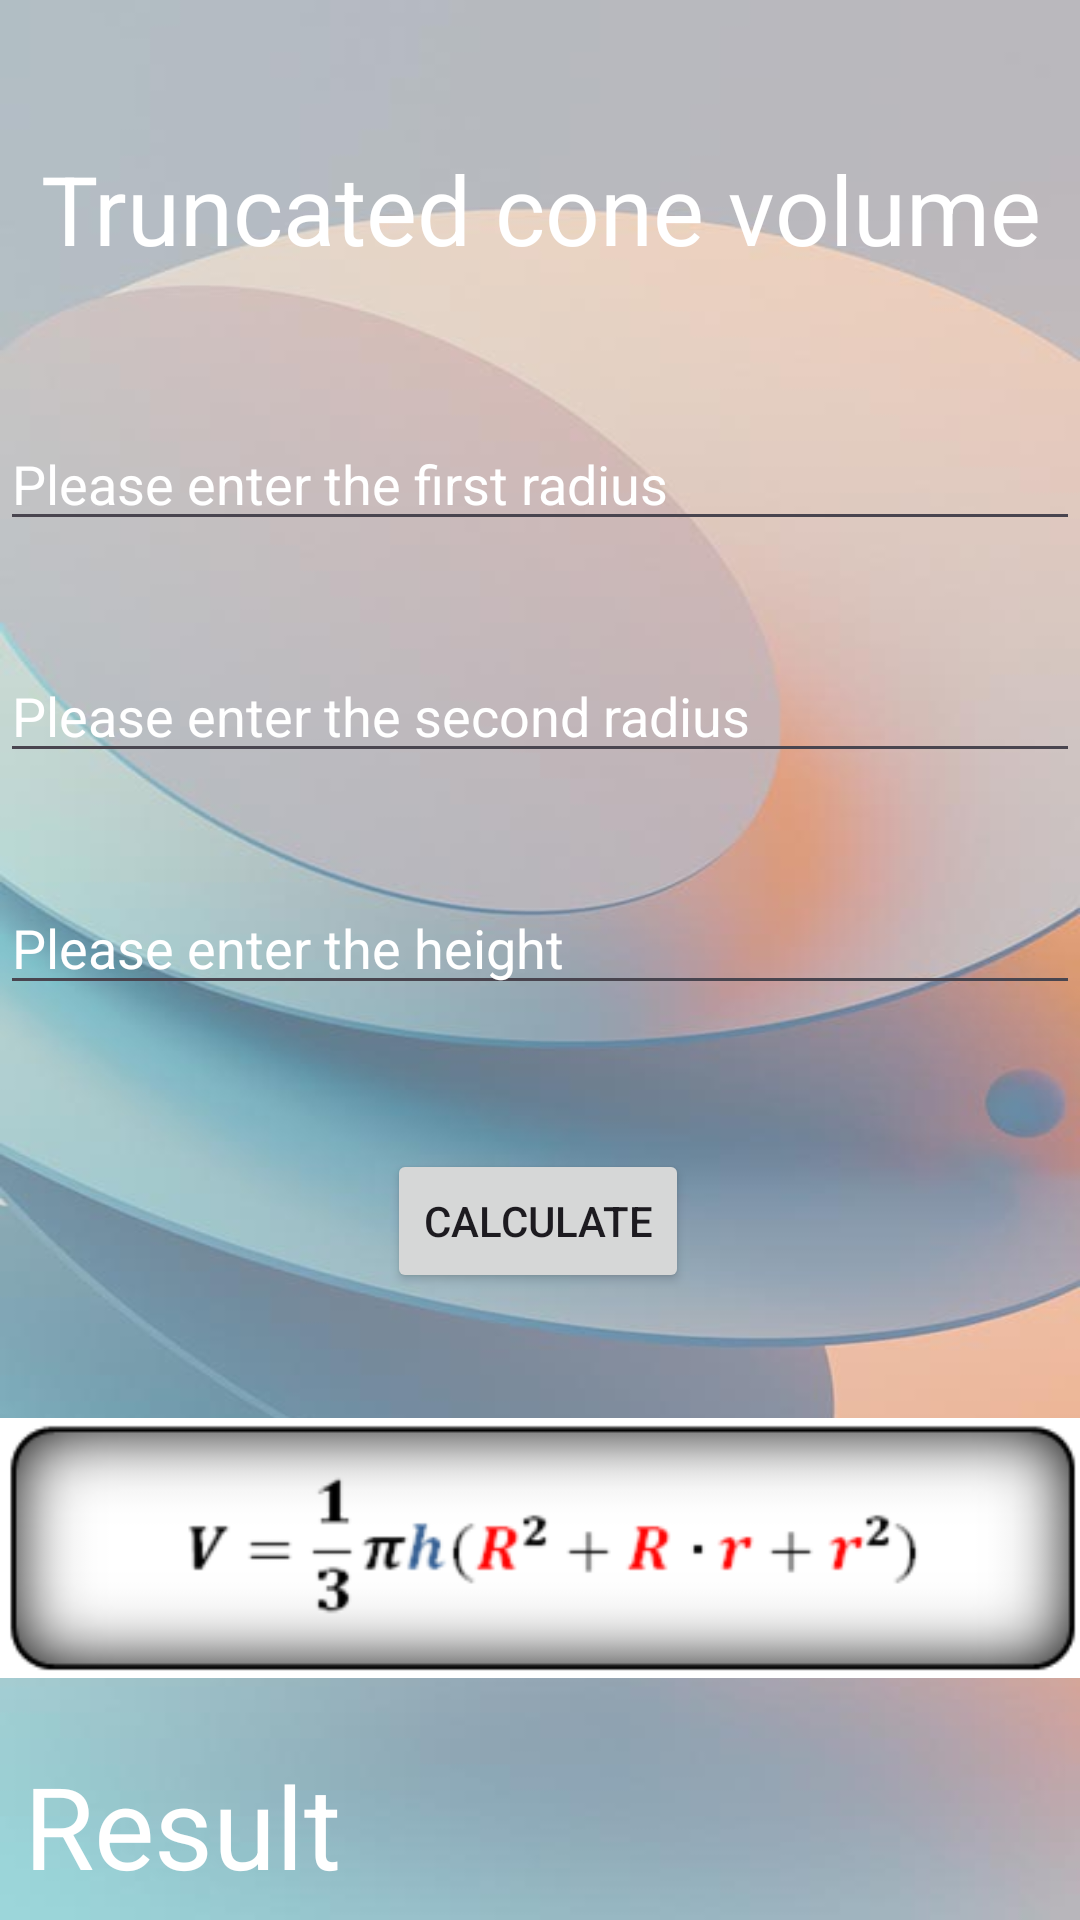

This screen was rendered from an Android layout file. Write that file and the resources it references.
<!-- AndroidManifest.xml: application theme Theme.VolumeAreaApp -->
<!-- res/layout/activity_truncated_cone.xml -->
<?xml version="1.0" encoding="utf-8"?>
<androidx.constraintlayout.widget.ConstraintLayout xmlns:android="http://schemas.android.com/apk/res/android"
    xmlns:app="http://schemas.android.com/apk/res-auto"
    xmlns:tools="http://schemas.android.com/tools"
    android:id="@+id/main"
    android:background="@drawable/back2"
    android:layout_width="match_parent"
    android:layout_height="match_parent"

    tools:context=".TruncatedCone">

    <TextView
        android:id="@+id/textView2"
        android:layout_width="0dp"
        android:layout_height="wrap_content"
        android:layout_marginTop="48dp"
        android:gravity="center"
        android:text="@string/truncated_cone_volume"
        android:textColor="@color/white"
        android:textSize="32sp"
        app:layout_constraintEnd_toEndOf="parent"
        app:layout_constraintStart_toStartOf="parent"
        app:layout_constraintTop_toTopOf="parent" />

    <EditText
        android:id="@+id/editTextFirst"
        android:layout_width="0dp"
        android:layout_height="wrap_content"
        android:layout_marginTop="48dp"
        android:autofillHints=""
        android:hint="@string/please_enter_the_first_radius"
        android:inputType="numberDecimal"
        android:digits="0123456789."
        android:textColor="@color/white"
        android:textColorHint="@color/white"
        app:layout_constraintEnd_toEndOf="parent"
        app:layout_constraintHorizontal_bias="0.0"
        app:layout_constraintStart_toStartOf="parent"
        app:layout_constraintTop_toBottomOf="@+id/textView2" />

    <EditText
        android:id="@+id/editTextSecond"
        android:layout_width="0dp"
        android:layout_height="wrap_content"
        android:layout_marginTop="36dp"
        android:autofillHints=""
        android:hint="@string/please_enter_the_second_radius"
        android:inputType="numberDecimal"
        android:digits="0123456789."
        android:textColor="@color/white"
        android:textColorHint="@color/white"
        app:layout_constraintEnd_toEndOf="parent"
        app:layout_constraintHorizontal_bias="0.0"
        app:layout_constraintStart_toStartOf="parent"
        app:layout_constraintTop_toBottomOf="@+id/editTextFirst" />

    <EditText
        android:id="@+id/editTextThird"
        android:layout_width="0dp"
        android:layout_height="wrap_content"
        android:layout_marginTop="36dp"
        android:autofillHints=""
        android:hint="@string/height"
        android:inputType="numberDecimal"
        android:digits="0123456789."
        android:textColor="@color/white"
        android:textColorHint="@color/white"
        app:layout_constraintEnd_toEndOf="parent"
        app:layout_constraintHorizontal_bias="0.0"
        app:layout_constraintStart_toStartOf="parent"
        app:layout_constraintTop_toBottomOf="@+id/editTextSecond" />

    <TextView
        android:id="@+id/textView3"
        android:layout_width="0dp"
        android:layout_height="wrap_content"
        android:layout_marginTop="240dp"
        android:padding="8dp"
        android:text="@string/result"
        android:textColor="@color/white"
        android:textSize="38sp"
        app:layout_constraintEnd_toEndOf="parent"
        app:layout_constraintHorizontal_bias="0.0"
        app:layout_constraintStart_toStartOf="parent"
        app:layout_constraintTop_toBottomOf="@+id/editTextThird" />

    <Button
        android:id="@+id/button2"
        android:layout_width="wrap_content"
        android:layout_height="wrap_content"
        android:layout_marginTop="48dp"
        android:text="@string/btn_calculate"
        app:layout_constraintEnd_toEndOf="parent"
        app:layout_constraintHorizontal_bias="0.498"
        app:layout_constraintStart_toStartOf="parent"
        app:layout_constraintTop_toBottomOf="@+id/editTextThird" />

    <ImageView
        android:id="@+id/imageView2"
        android:layout_width="wrap_content"
        android:layout_height="wrap_content"
        android:layout_marginTop="37dp"
        android:src="@drawable/usech_konusa_formula"
        app:layout_constraintEnd_toEndOf="parent"
        app:layout_constraintStart_toStartOf="parent"
        app:layout_constraintTop_toBottomOf="@+id/button2" />


</androidx.constraintlayout.widget.ConstraintLayout>
<!-- resources referenced by this layout -->
<resources>
  <!-- drawable back2: jpg bitmap (drawable, 28486 bytes) -->
  <!-- drawable usech_konusa_formula: png bitmap (drawable, 8890 bytes) -->
  <string name="btn_calculate">Calculate</string>
  <string name="height">Please enter the height</string>
  <string name="please_enter_the_first_radius">Please enter the first radius</string>
  <string name="please_enter_the_second_radius">Please enter the second radius</string>
  <string name="result">Result</string>
  <string name="truncated_cone_volume">Truncated cone volume</string>
  <style name="Theme.VolumeAreaApp" parent="Base.Theme.VolumeAreaApp" />
  <style name="Base.Theme.VolumeAreaApp" parent="Theme.Material3.DayNight">
          
          
      </style>
  <!-- not gathered from this repository: default colours our renderer supplied (Android Studio template values) -->
  <color name="white">#FFFFFFFF</color>
</resources>
